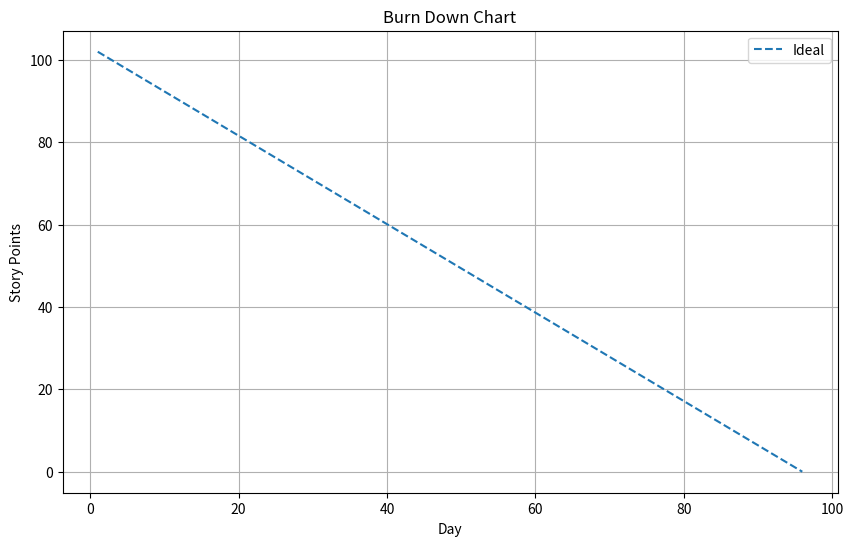

This figure's Python source:

import pandas as pd
import matplotlib.pyplot as plt
import numpy as np  # for np.linspace()

# Define your story points and estimated effort for each
story_points_dict = {
    'Create & Log-In to Profile': 14,
    'Post a Research Design': 14,
    'Describe the Desired Collaboration': 14,
    'Add Key Words for Search of Posts': 10,
    'Ability to Search Research Designs based upon Interests and Skills': 10,
    'Browse Posts based on CGU Departments, Fields. Topics, Key Words': 10,
    'Ability to Connect with and Discuss Research Interests with Potential Collaborators and follow Users': 10,
    'Easy-To-Use Interface that can be Used with minimal experience': 20
}

# Print the Dictionary
print(story_points_dict)

# Assume each task takes 12 days to complete
task_days = 12

# Sprint lasts as many days as there are tasks multiplied by the number of days each task takes
days = list(range(1, len(story_points_dict)*task_days + 1))

# Ideal story points will decrease uniformly over the course of the sprint
# We use np.linspace to create a list of linearly spaced values from the total story points to 0, with length equal to len(days)
ideal_story_points = list(np.linspace(sum(story_points_dict.values()), 0, len(days)))

df = pd.DataFrame({'Day': days, 'Ideal Story Points': ideal_story_points})

plt.figure(figsize=(10, 6))
plt.plot(df['Day'], df['Ideal Story Points'], linestyle='--', label='Ideal')
plt.xlabel('Day')
plt.ylabel('Story Points')
plt.title('Burn Down Chart')
plt.legend()
plt.grid(True)
plt.show()
